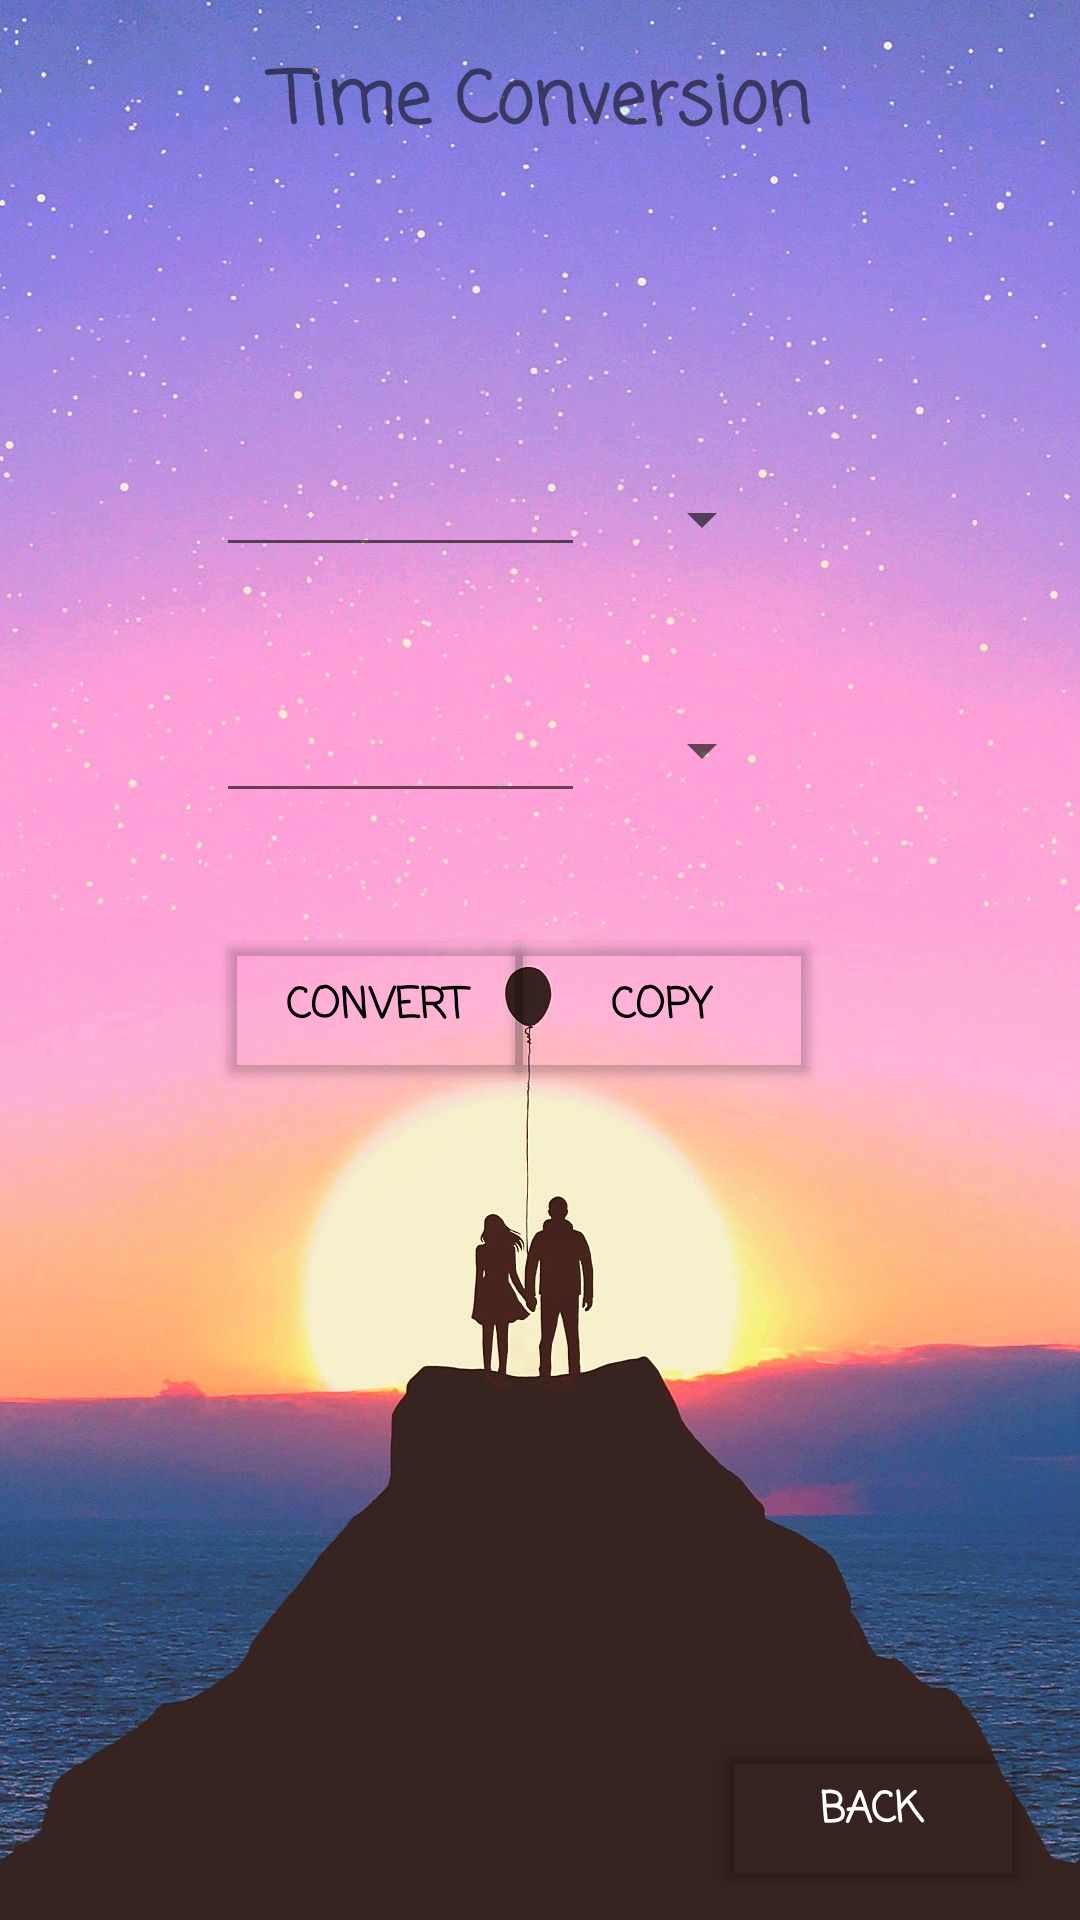

Write the Android layout XML for this screen, with the resource values it uses.
<!-- AndroidManifest.xml: application theme Theme.AndroidGroupProject -->
<!-- res/layout/activity_time.xml -->
<?xml version="1.0" encoding="utf-8"?>
<androidx.constraintlayout.widget.ConstraintLayout xmlns:android="http://schemas.android.com/apk/res/android"
    xmlns:app="http://schemas.android.com/apk/res-auto"
    xmlns:tools="http://schemas.android.com/tools"
    android:layout_width="match_parent"
    android:layout_height="match_parent"
    tools:context=".time"
    android:background="@drawable/img11">

    <Button
        android:id="@+id/btnBackTime"
        android:layout_width="107dp"
        android:layout_height="55dp"
        android:layout_marginEnd="16dp"
        android:layout_marginBottom="9dp"
        android:backgroundTint="#00958585"
        android:fontFamily="casual"
        android:text="@string/Back_Button"
        android:textColor="#FFFFFF"
        android:textStyle="bold"
        app:layout_constraintBottom_toBottomOf="parent"
        app:layout_constraintEnd_toEndOf="parent" />

    <Spinner
        android:id="@+id/spnEndValueTime"
        android:layout_width="91dp"
        android:layout_height="42dp"
        android:layout_marginTop="35dp"
        android:layout_marginEnd="102dp"
        app:layout_constraintEnd_toEndOf="parent"
        app:layout_constraintTop_toBottomOf="@+id/spnInitialValueTime" />

    <EditText
        android:id="@+id/edEndValueTime"
        android:layout_width="123dp"
        android:layout_height="37dp"
        android:layout_marginStart="72dp"
        android:layout_marginTop="45dp"
        android:ems="10"
        android:inputType="textPersonName"
        app:layout_constraintStart_toStartOf="parent"
        app:layout_constraintTop_toBottomOf="@+id/edInitialValueTime" />

    <TextView
        android:id="@+id/TimeConversionTitle"
        android:layout_width="395dp"
        android:layout_height="38dp"
        android:layout_marginStart="8dp"
        android:layout_marginTop="16dp"

        android:layout_marginEnd="8dp"
        android:background="#000090FF"
        android:fontFamily="casual"
        android:text="@string/Time_Title"
        android:textAlignment="center"
        android:textAllCaps="false"
        android:textSize="24sp"
        android:textStyle="bold"
        app:layout_constraintEnd_toEndOf="parent"
        app:layout_constraintStart_toStartOf="parent"
        app:layout_constraintTop_toTopOf="parent" />

    <EditText
        android:id="@+id/edInitialValueTime"
        android:layout_width="123dp"
        android:layout_height="37dp"
        android:layout_marginStart="72dp"
        android:layout_marginTop="98dp"
        android:ems="10"
        android:inputType="textPersonName"
        app:layout_constraintStart_toStartOf="parent"
        app:layout_constraintTop_toBottomOf="@+id/TimeConversionTitle" />

    <Spinner
        android:id="@+id/spnInitialValueTime"
        android:layout_width="91dp"
        android:layout_height="42dp"
        android:layout_marginTop="98dp"
        android:layout_marginEnd="102dp"
        app:layout_constraintEnd_toEndOf="parent"
        app:layout_constraintTop_toBottomOf="@+id/TimeConversionTitle" />

    <Button
        android:id="@+id/btnCopyTime"
        android:layout_width="107dp"
        android:layout_height="55dp"
        android:layout_marginTop="37dp"
        android:layout_marginEnd="86dp"
        android:backgroundTint="#00958585"
        android:fontFamily="casual"
        android:text="@string/Copy_Button"
        android:textColor="#000000"
        android:textStyle="bold"
        app:layout_constraintEnd_toEndOf="parent"
        app:layout_constraintTop_toBottomOf="@+id/spnEndValueTime" />

    <Button
        android:id="@+id/btnConvertTime"
        android:layout_width="107dp"
        android:layout_height="55dp"
        android:layout_marginStart="72dp"
        android:layout_marginTop="37dp"
        android:backgroundTint="#00958585"
        android:fontFamily="casual"
        android:text="@string/Convert_Button"
        android:textColor="#000000"
        android:textStyle="bold"
        app:layout_constraintStart_toStartOf="parent"
        app:layout_constraintTop_toBottomOf="@+id/edEndValueTime" />

</androidx.constraintlayout.widget.ConstraintLayout>
<!-- resources referenced by this layout -->
<resources>
  <!-- drawable img11: jpg bitmap (drawable, 135711 bytes) -->
  <string name="Back_Button">Back</string>
  <string name="Convert_Button">Convert</string>
  <string name="Copy_Button">Copy</string>
  <string name="Time_Title">Time Conversion</string>
  <style name="Theme.AndroidGroupProject" parent="Theme.MaterialComponents.DayNight.DarkActionBar">
          
          <item name="colorPrimary">@color/purple_500</item>
          <item name="colorPrimaryVariant">@color/purple_700</item>
          <item name="colorOnPrimary">@color/white</item>
          
          <item name="colorSecondary">@color/teal_200</item>
          <item name="colorSecondaryVariant">@color/teal_700</item>
          <item name="colorOnSecondary">@color/black</item>
          
          <item name="android:statusBarColor" tools:targetApi="l">?attr/colorPrimaryVariant</item>
          
      </style>
  <!-- not gathered from this repository: default colours our renderer supplied (Android Studio template values) -->
  <color name="purple_500">#FF6200EE</color>
  <color name="purple_700">#FF3700B3</color>
  <color name="teal_200">#FF03DAC5</color>
  <color name="teal_700">#FF018786</color>
  <color name="black">#FF000000</color>
  <color name="white">#FFFFFFFF</color>
</resources>
